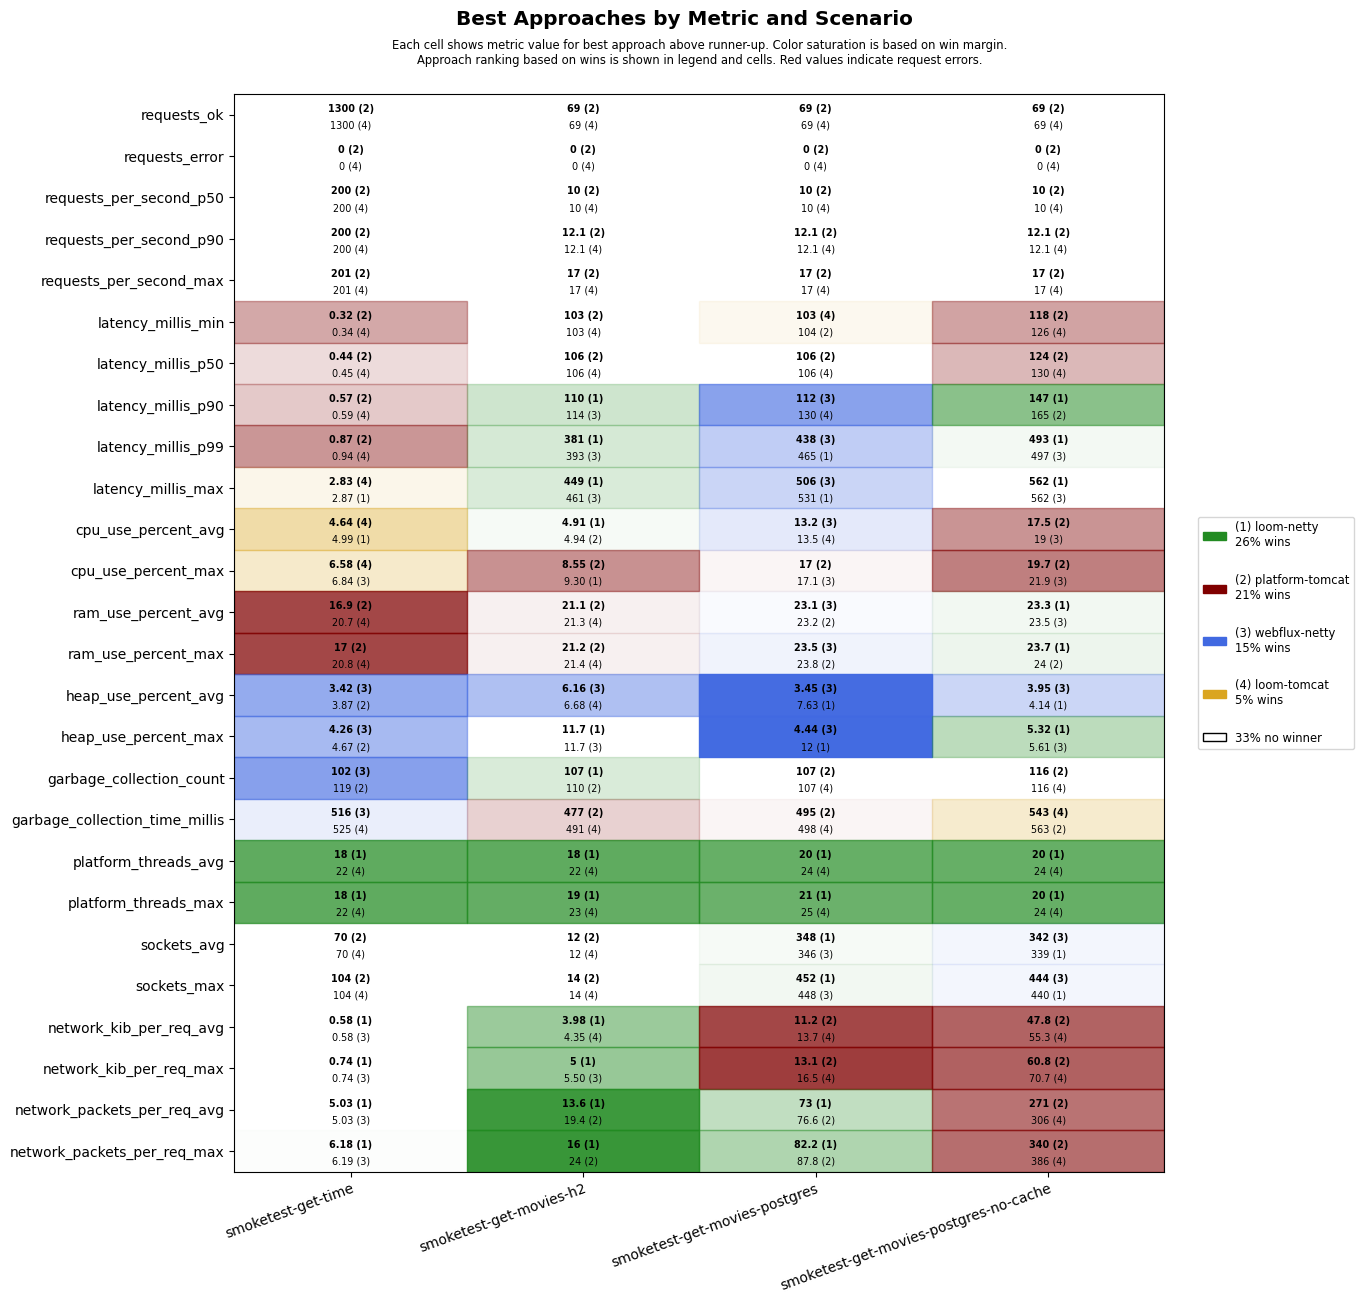

Source data for this figure (header and first rows):
scenario, approach, requests_ok, requests_error, requests_per_second_p50, requests_per_second_p90, requests_per_second_max, latency_millis_min, latency_millis_p50, latency_millis_p90, latency_millis_p99, latency_millis_max, cpu_use_percent_avg, cpu_use_percent_max, ram_use_percent_avg, ram_use_percent_max, heap_use_percent_avg, heap_use_percent_max, garbage_collection_count, garbage_collection_time_millis, platform_threads_avg, platform_threads_max, sockets_avg, sockets_max
smoketest-get-time, platform-tomcat, 1300, 0, 200, 200, 201, 0.32, 0.44, 0.57, 0.87, 4.78, 5.08, 8.37, 16.9, 17.0, 3.87, 4.67, 119, 532, 64, 64, 70, 104
smoketest-get-time, loom-tomcat, 1300, 0, 200, 200, 201, 0.34, 0.45, 0.59, 0.94, 2.83, 4.64, 6.58, 20.7, 20.8, 4.60, 6.16, 119, 525, 22, 22, 70, 104
smoketest-get-time, loom-netty, 1300, 0, 200, 200, 201, 0.44, 0.56, 0.78, 1.33, 2.87, 4.99, 7.34, 20.9, 21.0, 4.78, 6.44, 119, 574, 18, 18, 70, 104
smoketest-get-time, webflux-netty, 1300, 0, 200, 200, 201, 0.39, 0.52, 0.69, 1.17, 4.93, 5.02, 6.84, 21.1, 21.1, 3.42, 4.26, 102, 516, 22, 22, 70, 104
smoketest-get-movies-h2, platform-tomcat, 69, 0, 10, 12.1, 17, 103, 106, 130, 651, 720, 4.94, 8.55, 21.1, 21.2, 6.85, 12.8, 110, 477, 31, 32, 12, 14
smoketest-get-movies-h2, loom-tomcat, 69, 0, 10, 12.1, 17, 103, 106, 153, 662, 722, 5.32, 9.32, 21.3, 21.4, 6.68, 12.6, 110, 491, 22, 23, 12, 14
smoketest-get-movies-h2, loom-netty, 69, 0, 10, 11.2, 14, 104, 107, 110, 381, 449, 4.91, 9.30, 21.3, 21.4, 7.44, 11.7, 107, 503, 18, 19, 12, 14
smoketest-get-movies-h2, webflux-netty, 69, 0, 10, 11.2, 14, 103, 107, 114, 393, 461, 5.55, 10.5, 21.4, 21.5, 6.16, 11.7, 110, 508, 22, 23, 12, 14
smoketest-get-movies-postgres, platform-tomcat, 69, 0, 10, 12.1, 17, 104, 106, 133, 643, 709, 13.8, 17, 23.2, 23.8, 8.98, 13.7, 107, 495, 31, 31, 336, 438
smoketest-get-movies-postgres, loom-tomcat, 69, 0, 10, 12.1, 17, 103, 106, 130, 702, 772, 13.5, 18.2, 23.5, 23.9, 8.86, 13.8, 107, 498, 24, 25, 341, 444
smoketest-get-movies-postgres, loom-netty, 69, 0, 10, 11.5, 15, 104, 107, 136, 465, 531, 13.7, 17.5, 23.4, 23.9, 7.63, 12.0, 107, 547, 20, 21, 348, 452
smoketest-get-movies-postgres, webflux-netty, 69, 0, 10, 11.9, 14, 104, 107, 112, 438, 506, 13.2, 17.1, 23.1, 23.5, 3.45, 4.44, 117, 637, 24, 25, 346, 448
smoketest-get-movies-postgres-no-cache, platform-tomcat, 69, 0, 10, 12.1, 17, 118, 124, 165, 703, 771, 17.5, 19.7, 23.6, 24.0, 5.03, 11.9, 116, 563, 30, 30, 335, 436
smoketest-get-movies-postgres-no-cache, loom-tomcat, 69, 0, 10, 12.1, 17, 126, 130, 197, 760, 828, 20.1, 22.2, 23.7, 24.2, 5.24, 11.7, 116, 543, 24, 24, 333, 434
smoketest-get-movies-postgres-no-cache, loom-netty, 69, 0, 10, 11.5, 15, 130, 135, 147, 493, 562, 20.7, 24.2, 23.3, 23.7, 4.14, 5.32, 120, 636, 20, 20, 339, 440
smoketest-get-movies-postgres-no-cache, webflux-netty, 69, 0, 10, 11.5, 15, 129, 133, 197, 497, 562, 19.0, 21.9, 23.5, 24.0, 3.95, 5.61, 123, 627, 24, 24, 342, 444
